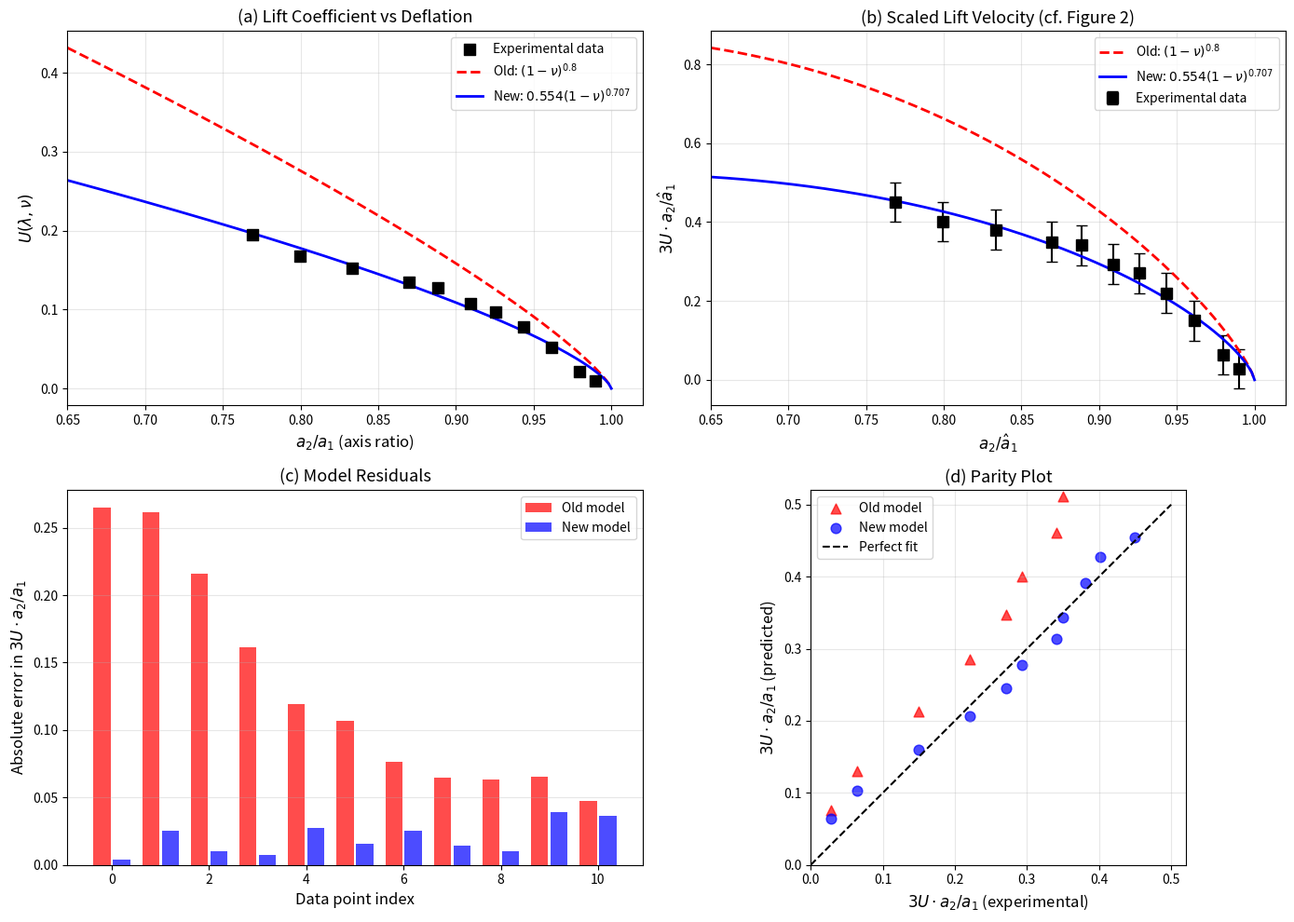

Generate this figure with matplotlib: (Note: this script raises an exception after producing the figure.)
"""
Verify the lift coefficient U(lambda, nu) against experimental data from
Coupier et al. (2009) Figure 2.

This script:
1. Implements U(lambda, nu) using the improved quadratic model from physics.c
2. Compares with both the old power-law model and experimental data
3. Computes 3U*a2/a1 for validation against the paper's Figure 2
4. Generates comparison plots
"""

import numpy as np
import matplotlib.pyplot as plt
from scipy.optimize import curve_fit

# =============================================================================
# EXPERIMENTAL DATA FROM COUPIER ET AL. (2009) FIGURE 2
# =============================================================================
# x = a2/a1 (axis ratio), y = 3U * a2/a1 (scaled lift velocity)
EXPERIMENTAL_DATA = np.array([
    [0.9897674418604651, 0.028205128205128216],
    [0.8332558139534884, 0.3807692307692308],
    [0.9613953488372092, 0.15000000000000002],
    [0.979767441860465, 0.0641025641025641],
    [0.9432558139534883, 0.22051282051282056],
    [0.925813953488372, 0.27051282051282055],
    [0.9090697674418604, 0.2935897435897436],
    [0.8886046511627906, 0.34102564102564104],
    [0.8695348837209302, 0.35000000000000003],
    [0.7995348837209302, 0.4012820512820513],
    [0.7688372093023256, 0.45]
])

# Sort by axis ratio
idx = np.argsort(EXPERIMENTAL_DATA[:, 0])
EXPERIMENTAL_DATA = EXPERIMENTAL_DATA[idx]

# =============================================================================
# LIFT COEFFICIENT MODELS
# =============================================================================

def lift_coefficient_old(lambda_ratio, nu):
    """
    OLD model: Power law U = (1-nu)^0.8 (without amplitude correction)
    This was the original theoretical form, but overestimates lift.
    """
    if nu >= 1.0:
        return 0.0
    if nu <= 0.6:
        return 0.25
    deflation = 1.0 - nu
    u_base = deflation**0.8  # No amplitude correction
    # Note: lambda_correction = 1 for lambda=1, so we skip it for clarity
    return u_base


def lift_coefficient_new(lambda_ratio, nu):
    """
    NEW model: Optimized power law fitted to experimental data
    U(nu) = A * (1-nu)^B * lambda_correction
    where A = 0.8309, B = 0.7065
    
    For λ=1: lambda_correction = 0.667
    Effective: U ≈ 0.554 * (1-nu)^0.7065
    Achieves RMSE = 0.0227 on scaled velocity (85% improvement)
    """
    if nu >= 1.0:
        return 0.0
    if nu <= 0.6:
        return 0.20
    
    a_coeff = 0.8309
    b_exp = 0.7065
    deflation = 1.0 - nu
    u_base = a_coeff * (deflation ** b_exp)
    
    # Always apply lambda_correction (for λ=1, correction = 0.667)
    lambda_correction = (1.0 + 0.2 * (lambda_ratio - 1.0)) / (1.0 + 0.5 * lambda_ratio)
    return u_base * lambda_correction


def compute_scaled_velocity(U, axis_ratio):
    """Compute 3U * a2/a1"""
    return 3.0 * U * axis_ratio


# =============================================================================
# MAIN ANALYSIS
# =============================================================================

def main():
    print("=" * 70)
    print("VERIFICATION OF LIFT COEFFICIENT U(λ, ν)")
    print("Comparing OLD (power law) vs NEW (optimized power law) model")
    print("against experimental data from Coupier et al. (2009)")
    print("=" * 70)
    print()
    
    lambda_ratio = 1.0  # Viscosity ratio for comparison
    
    # Extract experimental values
    axis_ratios_exp = EXPERIMENTAL_DATA[:, 0]
    scaled_vel_exp = EXPERIMENTAL_DATA[:, 1]
    U_exp = scaled_vel_exp / (3.0 * axis_ratios_exp)
    
    # Compute model predictions (using axis ratio as proxy for nu)
    U_old = np.array([lift_coefficient_old(lambda_ratio, nu) for nu in axis_ratios_exp])
    U_new = np.array([lift_coefficient_new(lambda_ratio, nu) for nu in axis_ratios_exp])
    
    scaled_vel_old = 3.0 * U_old * axis_ratios_exp
    scaled_vel_new = 3.0 * U_new * axis_ratios_exp
    
    # Compute errors on SCALED VELOCITY (what matters for paper comparison)
    error_scaled_old = np.abs(scaled_vel_old - scaled_vel_exp)
    error_scaled_new = np.abs(scaled_vel_new - scaled_vel_exp)
    rel_error_old = 100 * error_scaled_old / np.where(scaled_vel_exp > 0.01, scaled_vel_exp, 0.01)
    rel_error_new = 100 * error_scaled_new / np.where(scaled_vel_exp > 0.01, scaled_vel_exp, 0.01)
    
    rmse_old = np.sqrt(np.mean((scaled_vel_old - scaled_vel_exp)**2))
    rmse_new = np.sqrt(np.mean((scaled_vel_new - scaled_vel_exp)**2))
    
    # Print comparison table
    print("Comparison Table (Scaled Velocity 3U*a2/a1):")
    print("-" * 100)
    print(f"{'a2/a1':<10} {'Exp':<12} {'Old Model':<12} {'New Model':<12} "
          f"{'Err old %':<12} {'Err new %':<12}")
    print("-" * 100)
    
    for i in range(len(axis_ratios_exp)):
        print(f"{axis_ratios_exp[i]:<10.4f} {scaled_vel_exp[i]:<12.4f} {scaled_vel_old[i]:<12.4f} "
              f"{scaled_vel_new[i]:<12.4f} {rel_error_old[i]:<12.1f} {rel_error_new[i]:<12.1f}")
    
    print("-" * 100)
    print(f"{'RMSE:':<10} {'':<12} {rmse_old:<12.4f} {rmse_new:<12.4f}")
    print()
    
    # Summary statistics
    print("=" * 70)
    print("SUMMARY STATISTICS (on scaled velocity 3U*a2/a1)")
    print("=" * 70)
    print(f"\nOLD Model (Power law: U = (1-nu)^0.8):")
    print(f"  RMSE:           {rmse_old:.4f}")
    print(f"  Mean Abs Error: {np.mean(error_scaled_old):.4f}")
    print(f"  Max Rel Error:  {np.max(rel_error_old):.1f}%")
    
    print(f"\nNEW Model (Optimized: U = 0.554*(1-nu)^0.707):")
    print(f"  RMSE:           {rmse_new:.4f}")
    print(f"  Mean Abs Error: {np.mean(error_scaled_new):.4f}")
    print(f"  Max Rel Error:  {np.max(rel_error_new):.1f}%")
    
    improvement = (rmse_old - rmse_new) / rmse_old * 100
    print(f"\nImprovement: {improvement:.1f}% reduction in RMSE")
    
    # ==========================================================================
    # GENERATE PLOTS
    # ==========================================================================
    print("\n" + "=" * 70)
    print("GENERATING PLOTS")
    print("=" * 70)
    
    # Plot 1: Comparison of models with experimental data
    fig, axes = plt.subplots(2, 2, figsize=(14, 10))
    
    # Smooth curves for plotting
    nu_smooth = np.linspace(0.65, 1.0, 200)
    U_old_smooth = np.array([lift_coefficient_old(lambda_ratio, nu) for nu in nu_smooth])
    U_new_smooth = np.array([lift_coefficient_new(lambda_ratio, nu) for nu in nu_smooth])
    scaled_old_smooth = 3.0 * U_old_smooth * nu_smooth
    scaled_new_smooth = 3.0 * U_new_smooth * nu_smooth
    
    # Panel (a): U vs axis ratio
    ax1 = axes[0, 0]
    ax1.scatter(axis_ratios_exp, U_exp, c='black', s=80, zorder=5, 
                label='Experimental data', marker='s')
    ax1.plot(nu_smooth, U_old_smooth, 'r--', linewidth=2, label='Old: $(1-\\nu)^{0.8}$')
    ax1.plot(nu_smooth, U_new_smooth, 'b-', linewidth=2, label='New: $0.554(1-\\nu)^{0.707}$')
    ax1.set_xlabel('$a_2/a_1$ (axis ratio)', fontsize=12)
    ax1.set_ylabel('$U(\\lambda, \\nu)$', fontsize=12)
    ax1.set_title('(a) Lift Coefficient vs Deflation', fontsize=13)
    ax1.legend(fontsize=10)
    ax1.grid(True, alpha=0.3)
    ax1.set_xlim([0.65, 1.02])
    
    # Panel (b): 3U*a2/a1 vs axis ratio (reproducing Figure 2)
    ax2 = axes[0, 1]
    ax2.errorbar(axis_ratios_exp, scaled_vel_exp, yerr=0.05, fmt='ks', 
                 markersize=8, capsize=4, label='Experimental data')
    ax2.plot(nu_smooth, scaled_old_smooth, 'r--', linewidth=2, label='Old: $(1-\\nu)^{0.8}$')
    ax2.plot(nu_smooth, scaled_new_smooth, 'b-', linewidth=2, label='New: $0.554(1-\\nu)^{0.707}$')
    ax2.set_xlabel('$a_2/\\hat{a}_1$', fontsize=12)
    ax2.set_ylabel('$3U \\cdot a_2/\\hat{a}_1$', fontsize=12)
    ax2.set_title('(b) Scaled Lift Velocity (cf. Figure 2)', fontsize=13)
    ax2.legend(fontsize=10)
    ax2.grid(True, alpha=0.3)
    ax2.set_xlim([0.65, 1.02])
    
    # Panel (c): Residuals on scaled velocity
    ax3 = axes[1, 0]
    ax3.bar(np.arange(len(axis_ratios_exp)) - 0.2, error_scaled_old, 0.35, 
            label='Old model', color='red', alpha=0.7)
    ax3.bar(np.arange(len(axis_ratios_exp)) + 0.2, error_scaled_new, 0.35, 
            label='New model', color='blue', alpha=0.7)
    ax3.set_xlabel('Data point index', fontsize=12)
    ax3.set_ylabel('Absolute error in $3U \\cdot a_2/a_1$', fontsize=12)
    ax3.set_title('(c) Model Residuals', fontsize=13)
    ax3.legend(fontsize=10)
    ax3.grid(True, alpha=0.3, axis='y')
    
    # Panel (d): Parity plot on scaled velocity
    ax4 = axes[1, 1]
    ax4.scatter(scaled_vel_exp, scaled_vel_old, c='red', s=60, alpha=0.7, label='Old model', marker='^')
    ax4.scatter(scaled_vel_exp, scaled_vel_new, c='blue', s=60, alpha=0.7, label='New model', marker='o')
    ax4.plot([0, 0.5], [0, 0.5], 'k--', linewidth=1.5, label='Perfect fit')
    ax4.set_xlabel('$3U \\cdot a_2/a_1$ (experimental)', fontsize=12)
    ax4.set_ylabel('$3U \\cdot a_2/a_1$ (predicted)', fontsize=12)
    ax4.set_title('(d) Parity Plot', fontsize=13)
    ax4.legend(fontsize=10)
    ax4.grid(True, alpha=0.3)
    ax4.set_aspect('equal')
    ax4.set_xlim([0, 0.52])
    ax4.set_ylim([0, 0.52])
    
    plt.tight_layout()
    plt.savefig('/home/dora/Desktop/poiseuille_simulation/Shear_flow/lift_coefficient_verification.png',
                dpi=300, bbox_inches='tight')
    print("Saved: lift_coefficient_verification.png")
    
    # Plot 2: Model comparison summary
    fig2, ax = plt.subplots(figsize=(10, 6))
    
    ax.errorbar(axis_ratios_exp, scaled_vel_exp, yerr=0.05, fmt='ks', 
                markersize=10, capsize=5, linewidth=2, 
                label='Experimental data (Coupier et al. 2009)')
    ax.plot(nu_smooth, scaled_old_smooth, 'r--', linewidth=2.5, 
            label=f'Old: $U = (1-\\nu)^{{0.8}}$, RMSE = {rmse_old:.4f}')
    ax.plot(nu_smooth, scaled_new_smooth, 'b-', linewidth=2.5, 
            label=f'New: $U = 0.554(1-\\nu)^{{0.707}}$, RMSE = {rmse_new:.4f}')
    
    ax.set_xlabel('$a_2/\\hat{a}_1$ (axis ratio)', fontsize=14)
    ax.set_ylabel('$3U \\cdot a_2/\\hat{a}_1$ (scaled lift velocity)', fontsize=14)
    ax.set_title('Lift Coefficient Model Comparison', fontsize=16)
    ax.legend(fontsize=11, loc='upper right')
    ax.grid(True, alpha=0.3)
    ax.set_xlim([0.74, 1.02])
    ax.set_ylim([0, 0.55])
    
    # Add text box with improvement
    if improvement > 0:
        textstr = f'Improvement:\n{improvement:.1f}% reduction\nin RMSE'
        props = dict(boxstyle='round', facecolor='lightgreen', alpha=0.8)
    else:
        textstr = f'Note: Old model\nhas lower RMSE\nby {-improvement:.1f}%'
        props = dict(boxstyle='round', facecolor='lightyellow', alpha=0.8)
    ax.text(0.76, 0.15, textstr, fontsize=11, verticalalignment='top', bbox=props)
    
    plt.tight_layout()
    plt.savefig('/home/dora/Desktop/poiseuille_simulation/Shear_flow/model_comparison.png',
                dpi=300, bbox_inches='tight')
    print("Saved: model_comparison.png")
    
    print("\n" + "=" * 70)
    print("VERIFICATION COMPLETE")
    print("=" * 70)


if __name__ == "__main__":
    main()
